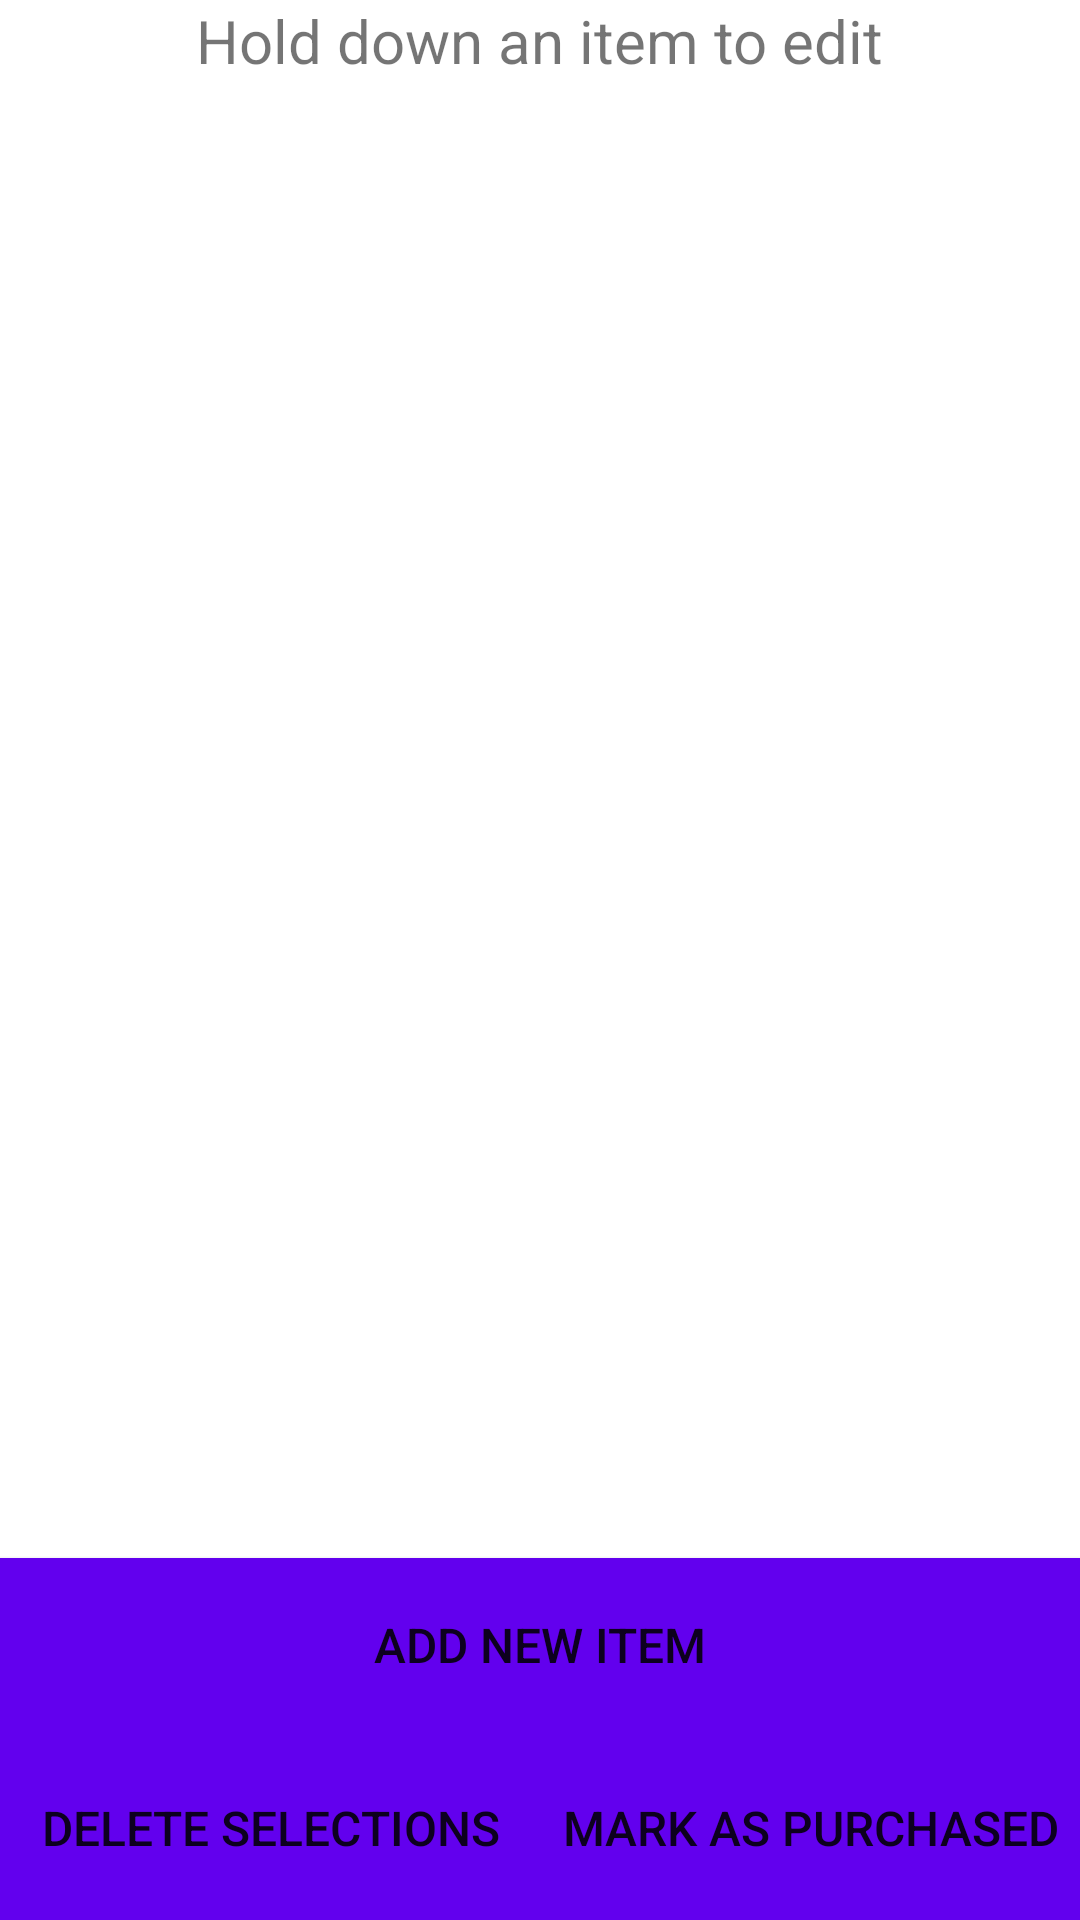

Layout XML and referenced resources for this Android screen:
<!-- AndroidManifest.xml: application theme Theme.BanksToweryFinalProject -->
<!-- res/layout/activity_grocery_list.xml -->
<?xml version="1.0" encoding="utf-8"?>
<androidx.constraintlayout.widget.ConstraintLayout xmlns:android="http://schemas.android.com/apk/res/android"
    xmlns:app="http://schemas.android.com/apk/res-auto"
    xmlns:tools="http://schemas.android.com/tools"
    android:layout_width="match_parent"
    android:layout_height="match_parent"
    tools:context=".GroceryListActivity">

    <TextView
        android:id="@+id/textView5"
        android:layout_width="wrap_content"
        android:layout_height="wrap_content"
        android:text="Hold down an item to edit"
        android:textSize="20sp"
        app:layout_constraintEnd_toEndOf="parent"
        app:layout_constraintStart_toStartOf="parent"
        app:layout_constraintTop_toTopOf="parent" />

    <ListView
        android:id="@+id/listContainer"
        android:layout_width="0dp"
        android:layout_height="0dp"
        android:choiceMode="multipleChoice"
        app:layout_constraintBottom_toTopOf="@+id/addButton"
        app:layout_constraintEnd_toEndOf="parent"
        app:layout_constraintStart_toStartOf="parent"
        app:layout_constraintTop_toBottomOf="@+id/textView5" />

    <Button
        android:id="@+id/purchasedButton"
        style="@android:style/Widget.Material.Button"
        android:layout_width="0dp"
        android:layout_height="wrap_content"
        android:text="mark as purchased"
        android:textAlignment="center"
        app:flow_verticalAlign="center"
        android:paddingVertical="20dp"
        android:textSize="16sp"
        android:background="?attr/selectableItemBackground"
        app:layout_constraintBottom_toBottomOf="parent"
        app:layout_constraintEnd_toEndOf="parent"
        app:layout_constraintStart_toEndOf="@id/deleteButton" />

    <Button
        android:id="@+id/deleteButton"
        style="@android:style/Widget.Material.Button"
        android:layout_width="0dp"
        android:layout_height="wrap_content"
        android:text="delete selections"
        android:paddingVertical="20dp"
        android:textSize="16sp"
        android:background="?attr/selectableItemBackground"
        android:theme="@style/Theme.DeleteButton"
        app:layout_constraintBottom_toBottomOf="parent"
        app:layout_constraintEnd_toStartOf="@+id/purchasedButton"
        app:layout_constraintStart_toStartOf="parent" />

    <Button
        android:id="@+id/addButton"
        style="@android:style/Widget.Material.Button"
        android:layout_width="match_parent"
        android:layout_height="wrap_content"
        android:includeFontPadding="false"
        android:text="add new item"
        android:paddingVertical="20dp"
        android:textSize="16sp"
        android:background="?attr/selectableItemBackground"
        android:theme="@style/Theme.AcceptButton"
        app:layout_constraintBottom_toTopOf="@+id/deleteButton"
        app:layout_constraintEnd_toEndOf="parent"
        app:layout_constraintStart_toStartOf="parent" />
</androidx.constraintlayout.widget.ConstraintLayout>
<!-- resources referenced by this layout -->
<resources>
  <style name="Theme.AcceptButton" parent="Theme.MaterialComponents.DayNight.DarkActionBar">
          
          <item name="colorPrimary">@color/acceptButtonColor</item>
          <item name="colorPrimaryVariant">@color/blue_dark</item>
          <item name="colorOnPrimary">@color/white</item>
          
          <item name="colorSecondary">@color/teal_200</item>
          <item name="colorSecondaryVariant">@color/teal_700</item>
          <item name="colorOnSecondary">@color/black</item>
          
          <item name="android:statusBarColor" tools:targetApi="l">?attr/colorPrimaryVariant</item>
          <item name="android:minHeight">0dp</item>
          <item name="android:minWidth">0dp</item>
          <item name="selectableItemBackground">@color/colorPrimary</item>
          
      </style>
  <style name="Theme.DeleteButton" parent="Theme.MaterialComponents.DayNight.DarkActionBar">
          
          <item name="colorPrimary">@color/deleteButtonColor</item>
          <item name="colorPrimaryVariant">@color/blue_dark</item>
          <item name="colorOnPrimary">@color/white</item>
          
          <item name="colorSecondary">@color/teal_200</item>
          <item name="colorSecondaryVariant">@color/teal_700</item>
          <item name="colorOnSecondary">@color/black</item>
          
          <item name="android:statusBarColor" tools:targetApi="l">?attr/colorPrimaryVariant</item>
          <item name="android:minHeight">0dp</item>
          <item name="android:minWidth">0dp</item>
          <item name="selectableItemBackground">@color/colorPrimary</item>
          
      </style>
  <style name="Theme.BanksToweryFinalProject" parent="Theme.MaterialComponents.DayNight.DarkActionBar">
          
          <item name="colorPrimary">@color/blue</item>
          <item name="colorPrimaryVariant">@color/blue_dark</item>
          <item name="colorOnPrimary">@color/white</item>
          
          <item name="colorSecondary">@color/teal_200</item>
          <item name="colorSecondaryVariant">@color/teal_700</item>
          <item name="colorOnSecondary">@color/black</item>
          
          <item name="android:statusBarColor" tools:targetApi="l">?attr/colorPrimaryVariant</item>
          <item name="android:minHeight">0dp</item>
          <item name="android:minWidth">0dp</item>
          <item name="selectableItemBackground">@color/colorPrimary</item>
          
      </style>
  <color name="acceptButtonColor">#5DCF68</color>
  <color name="blue_dark">#1F57AA</color>
  <color name="white">#FFFFFFFF</color>
  <color name="teal_200">#FF03DAC5</color>
  <color name="teal_700">#FF018786</color>
  <color name="black">#FF000000</color>
  <color name="deleteButtonColor">#FF4848</color>
  <color name="blue">#3BA9DC</color>
  <!-- not gathered from this repository: default colours our renderer supplied (Android Studio template values) -->
  <color name="colorPrimary">#FF6200EE</color>
</resources>
